Image classification data set "cropped_images" (vic-ene/vinbigdata on GitHub). Class labels (14): aortic enlargement, atelectasis, calcification, cardiomegaly, consolidation, ILD, infiltration, lung opacity, nodule or mass, other lesion, pleural effusion, pleural thickening, pneumothorax, pulmonary fibrosis.

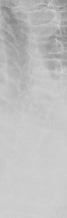
Label: other lesion

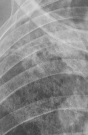
Label: infiltration

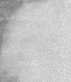
Label: nodule or mass

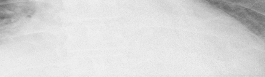
Label: cardiomegaly

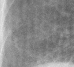
Label: ILD

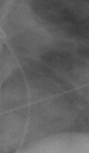
Label: consolidation
